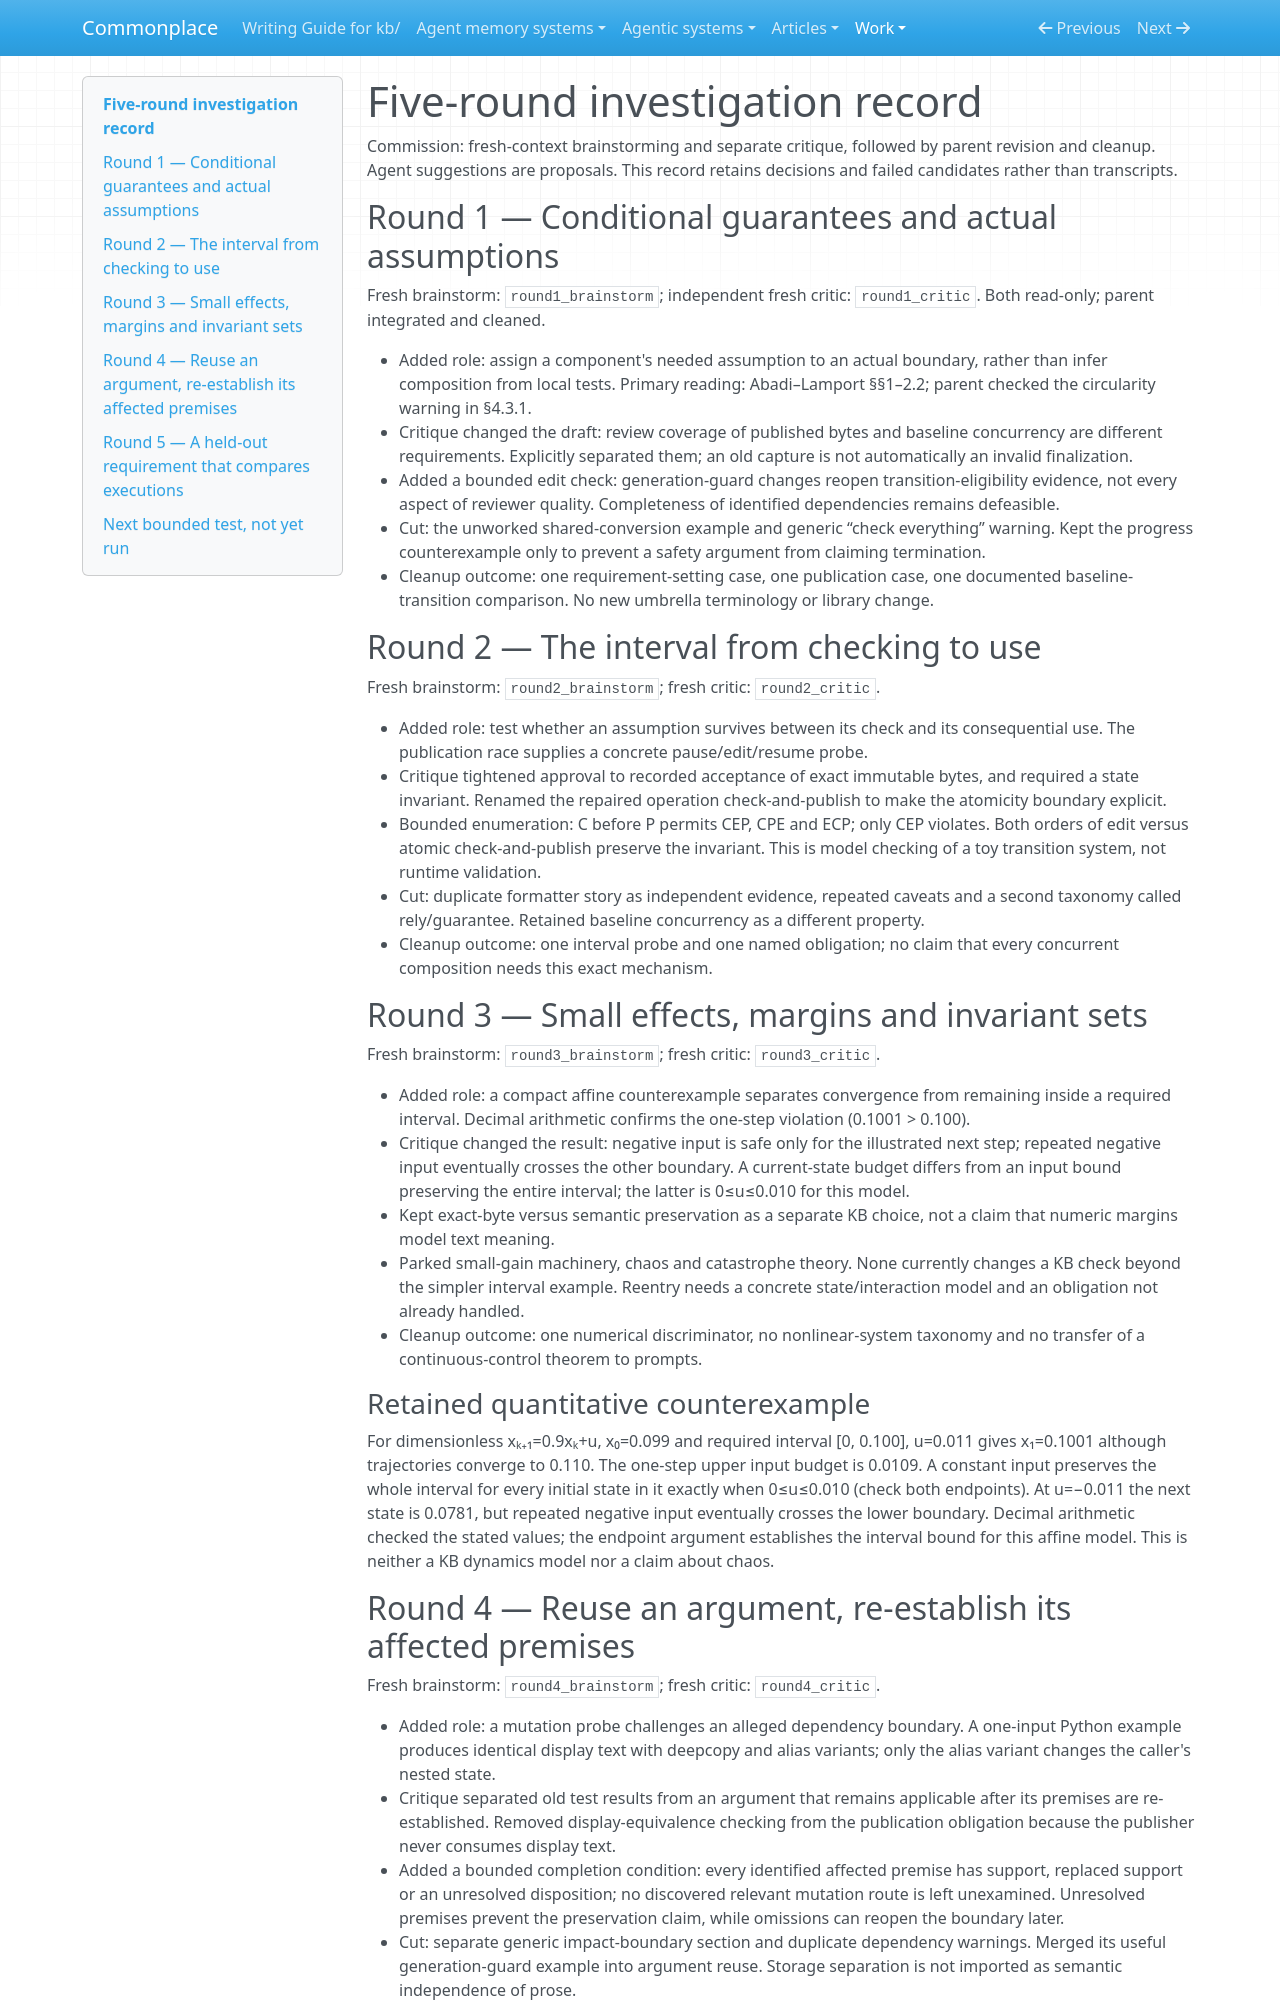

repository: zby/commonplace · page: work/invariants-under-composition/rounds/index.html · generator: mkdocs

# Five-round investigation record

Commission: fresh-context brainstorming and separate critique, followed by parent revision and cleanup. Agent suggestions are proposals. This record retains decisions and failed candidates rather than transcripts.

## Round 1 — Conditional guarantees and actual assumptions

Fresh brainstorm: `round1_brainstorm`; independent fresh critic: `round1_critic`. Both read-only; parent integrated and cleaned.

- Added role: assign a component's needed assumption to an actual boundary, rather than infer composition from local tests. Primary reading: Abadi–Lamport §§1–2.2; parent checked the circularity warning in §4.3.1.
- Critique changed the draft: review coverage of published bytes and baseline concurrency are different requirements. Explicitly separated them; an old capture is not automatically an invalid finalization.
- Added a bounded edit check: generation-guard changes reopen transition-eligibility evidence, not every aspect of reviewer quality. Completeness of identified dependencies remains defeasible.
- Cut: the unworked shared-conversion example and generic “check everything” warning. Kept the progress counterexample only to prevent a safety argument from claiming termination.
- Cleanup outcome: one requirement-setting case, one publication case, one documented baseline-transition comparison. No new umbrella terminology or library change.

## Round 2 — The interval from checking to use

Fresh brainstorm: `round2_brainstorm`; fresh critic: `round2_critic`.

- Added role: test whether an assumption survives between its check and its consequential use. The publication race supplies a concrete pause/edit/resume probe.
- Critique tightened approval to recorded acceptance of exact immutable bytes, and required a state invariant. Renamed the repaired operation check-and-publish to make the atomicity boundary explicit.
- Bounded enumeration: C before P permits CEP, CPE and ECP; only CEP violates. Both orders of edit versus atomic check-and-publish preserve the invariant. This is model checking of a toy transition system, not runtime validation.
- Cut: duplicate formatter story as independent evidence, repeated caveats and a second taxonomy called rely/guarantee. Retained baseline concurrency as a different property.
- Cleanup outcome: one interval probe and one named obligation; no claim that every concurrent composition needs this exact mechanism.

## Round 3 — Small effects, margins and invariant sets

Fresh brainstorm: `round3_brainstorm`; fresh critic: `round3_critic`.

- Added role: a compact affine counterexample separates convergence from remaining inside a required interval. Decimal arithmetic confirms the one-step violation (0.1001 > 0.100).
- Critique changed the result: negative input is safe only for the illustrated next step; repeated negative input eventually crosses the other boundary. A current-state budget differs from an input bound preserving the entire interval; the latter is 0≤u≤0.010 for this model.
- Kept exact-byte versus semantic preservation as a separate KB choice, not a claim that numeric margins model text meaning.
- Parked small-gain machinery, chaos and catastrophe theory. None currently changes a KB check beyond the simpler interval example. Reentry needs a concrete state/interaction model and an obligation not already handled.
- Cleanup outcome: one numerical discriminator, no nonlinear-system taxonomy and no transfer of a continuous-control theorem to prompts.

### Retained quantitative counterexample

For dimensionless xₖ₊₁=0.9xₖ+u, x₀=0.099 and required interval [0, 0.100], u=0.011 gives x₁=0.1001 although trajectories converge to 0.110. The one-step upper input budget is 0.0109. A constant input preserves the whole interval for every initial state in it exactly when 0≤u≤0.010 (check both endpoints). At u=−0.011 the next state is 0.0781, but repeated negative input eventually crosses the lower boundary. Decimal arithmetic checked the stated values; the endpoint argument establishes the interval bound for this affine model. This is neither a KB dynamics model nor a claim about chaos.
